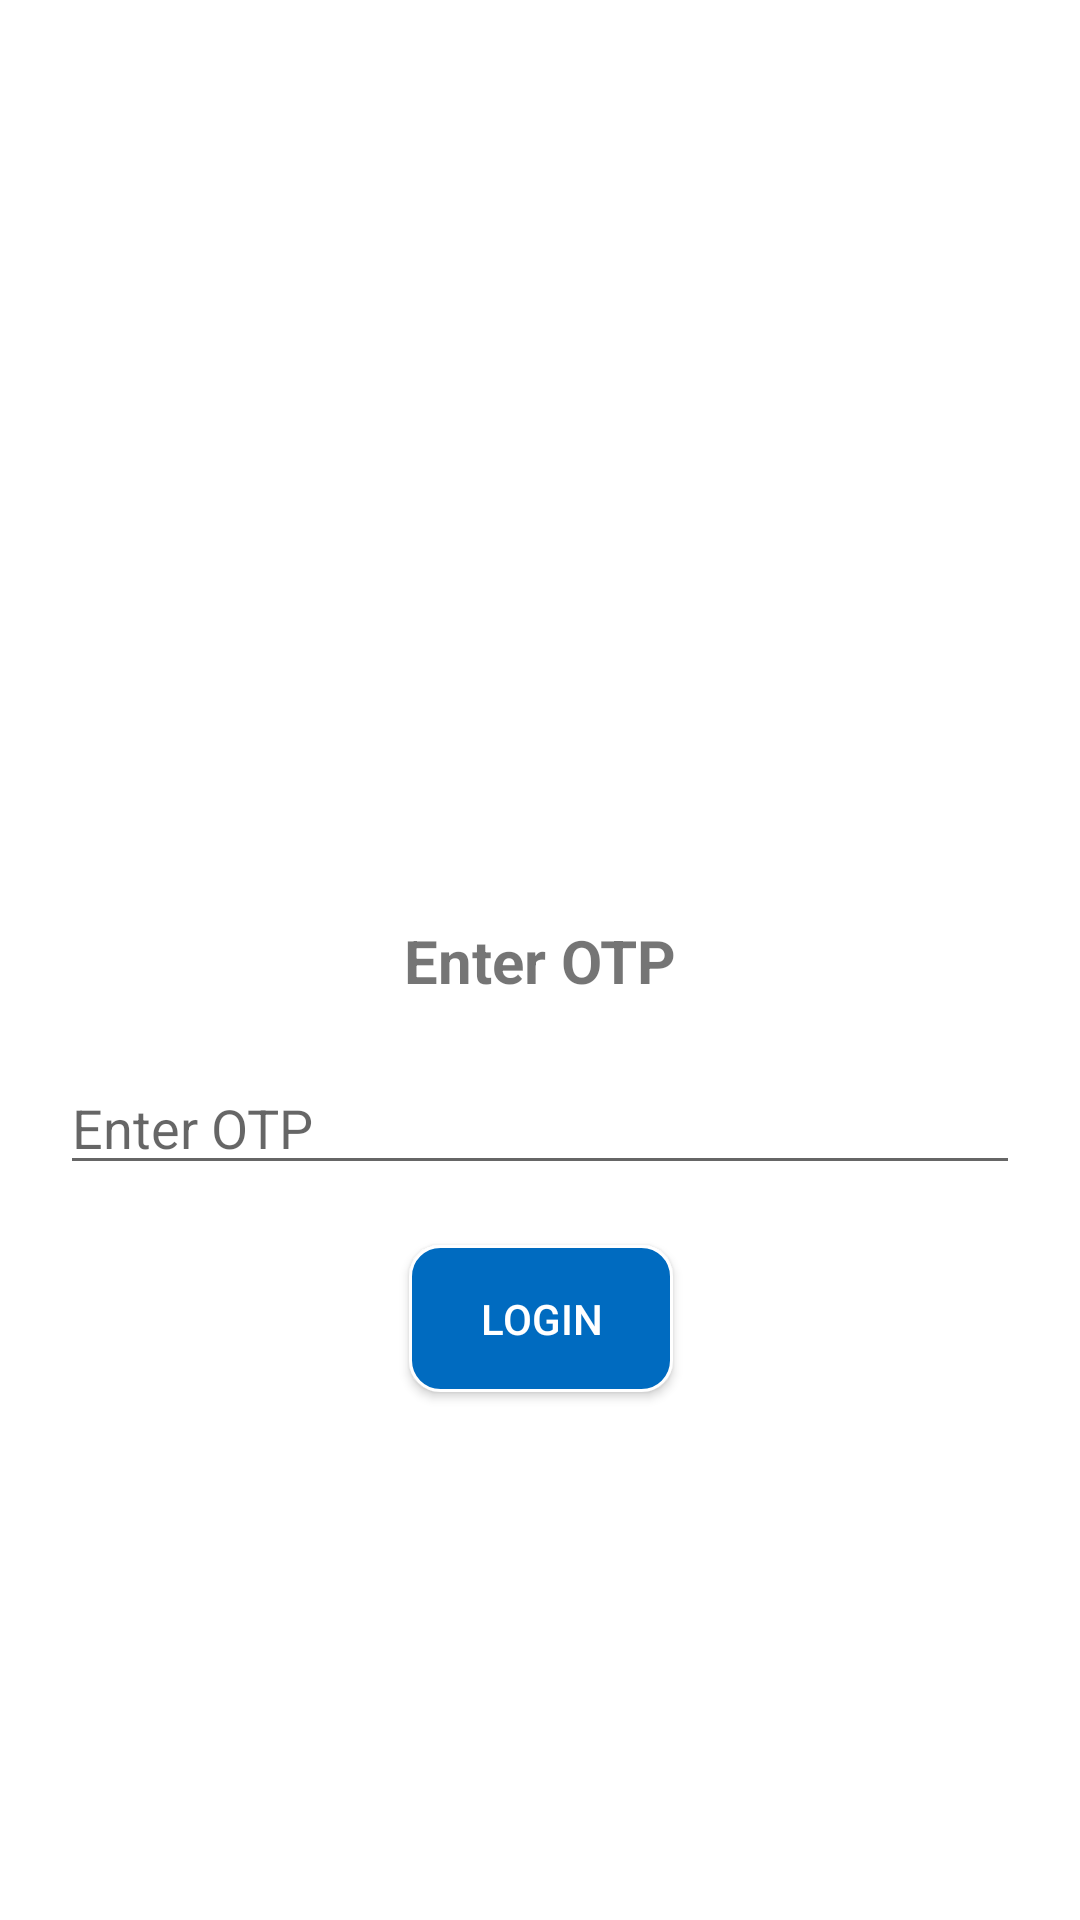

Produce the Android XML layout that renders to this screen, including the resource entries it uses.
<!-- AndroidManifest.xml: application theme Theme.DemoPhoneNoVerification -->
<!-- res/layout/activity_otp.xml -->
<?xml version="1.0" encoding="utf-8"?>
<androidx.constraintlayout.widget.ConstraintLayout
    xmlns:android="http://schemas.android.com/apk/res/android"
    xmlns:app="http://schemas.android.com/apk/res-auto"
    xmlns:tools="http://schemas.android.com/tools"
    android:layout_width="match_parent"
    android:layout_height="match_parent"
    tools:context=".OtpActivity">

    <TextView
        android:id="@+id/tv_otp"
        android:layout_width="wrap_content"
        android:layout_height="wrap_content"
        android:text="Enter OTP"
        android:textStyle="bold"
        android:textSize="20sp"
        app:layout_constraintBottom_toBottomOf="parent"
        app:layout_constraintLeft_toLeftOf="parent"
        app:layout_constraintRight_toRightOf="parent"
        app:layout_constraintTop_toTopOf="parent" />

    
    <EditText
        android:id="@+id/et_otp"
        android:layout_width="match_parent"
        android:layout_height="wrap_content"
        android:layout_margin="20dp"
        android:hint="Enter OTP"
        android:inputType="number"
        app:layout_constraintLeft_toLeftOf="@id/tv_otp"
        app:layout_constraintRight_toRightOf="@id/tv_otp"
        app:layout_constraintTop_toBottomOf="@id/tv_otp" />

    
    <androidx.appcompat.widget.AppCompatButton
        android:id="@+id/login"
        android:layout_width="wrap_content"
        android:layout_height="wrap_content"
        android:text="Login"
        android:layout_marginTop="20dp"
        android:lines="1"
        android:padding="15dp"
        android:textColor="@color/white"
        android:background="@drawable/btn"
        app:layout_constraintLeft_toLeftOf="@id/et_otp"
        app:layout_constraintRight_toRightOf="@id/et_otp"
        app:layout_constraintTop_toBottomOf="@id/et_otp" />

</androidx.constraintlayout.widget.ConstraintLayout>
<!-- resources referenced by this layout -->
<resources>
  <!-- drawable btn (drawable) -->
  <?xml version="1.0" encoding="utf-8"?>
  <shape xmlns:android="http://schemas.android.com/apk/res/android"
      android:shape="rectangle">
      <corners android:radius="10dp"/>
      <solid android:color="#006bc0"/>
      <stroke android:color="@color/white" android:width="1dp" />
  
  
  </shape>
  <style name="Theme.DemoPhoneNoVerification" parent="Theme.MaterialComponents.DayNight.DarkActionBar">
          
          <item name="colorPrimary">@color/purple_500</item>
          <item name="colorPrimaryVariant">@color/purple_700</item>
          <item name="colorOnPrimary">@color/white</item>
          
          <item name="colorSecondary">@color/teal_200</item>
          <item name="colorSecondaryVariant">@color/teal_700</item>
          <item name="colorOnSecondary">@color/black</item>
          
          <item name="android:statusBarColor" tools:targetApi="l">?attr/colorPrimaryVariant</item>
          
      </style>
  <!-- not gathered from this repository: default colours our renderer supplied (Android Studio template values) -->
  <color name="purple_500">#FF6200EE</color>
  <color name="purple_700">#FF3700B3</color>
  <color name="teal_200">#FF03DAC5</color>
  <color name="teal_700">#FF018786</color>
  <color name="black">#FF000000</color>
  <color name="white">#FFFFFFFF</color>
</resources>
